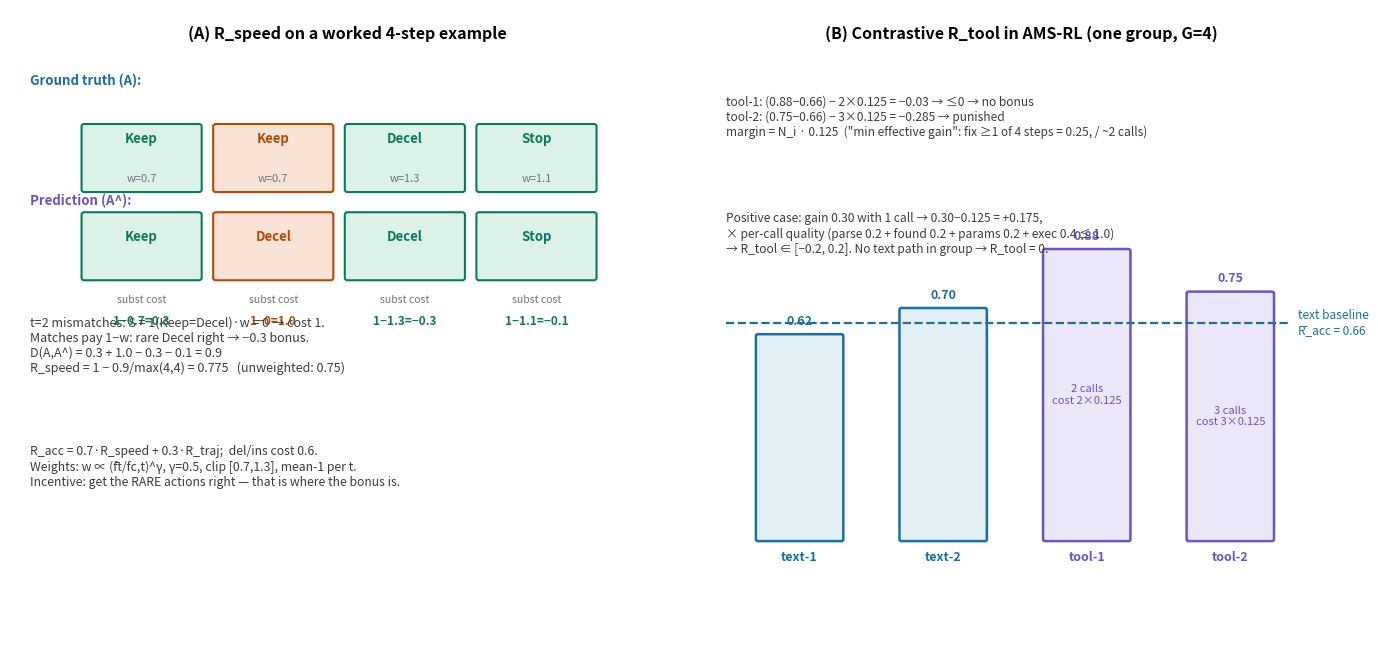

Here is the Python script that generated this plot: (Note: this script raises an exception after producing the figure.)
# -*- coding: utf-8 -*-
"""fig-reward.py: two panels.
(A) A worked weighted-Levenshtein example for R_speed on a 4-step sequence.
(B) The contrastive R_tool mechanism in AMS-RL: tool path vs text-only baseline.
"""
import matplotlib
matplotlib.use("Agg")
import matplotlib.pyplot as plt
import matplotlib.patches as mpatches
import numpy as np

plt.rcParams["font.family"] = "sans-serif"
plt.rcParams["axes.unicode_minus"] = False

LOSS, LOSS_F = "#b34a06", "#f9e3d6"
ALT, ALT_F = "#6a55c2", "#ebe7f8"
IN, IN_F = "#1a6fa3", "#e2eff5"
OP, OP_F = "#0b7a5c", "#dcf2e8"
WIRE = "#6e737b"

fig, (ax1, ax2) = plt.subplots(1, 2, figsize=(14, 6.6), gridspec_kw={"width_ratios": [1.05, 1]})

# ================= (A) worked edit distance =================
ax1.set_xlim(0, 10); ax1.set_ylim(0, 10); ax1.axis("off")
ax1.text(5, 9.55, "(A) R_speed on a worked 4-step example", fontsize=11.5, weight="bold", ha="center")

gt = ["Keep", "Keep", "Decel", "Stop"]
pr = ["Keep", "Decel", "Decel", "Stop"]
ws = ["w=0.7", "w=0.7", "w=1.3", "w=1.1"]   # weights indexed by TRUE action at t (mean 1)
costs = ["1−0.7=0.3", "1−0=1.0", "1−1.3=−0.3", "1−1.1=−0.1"]
ax1.text(0.3, 8.8, "Ground truth (A):", fontsize=9.5, color=IN, weight="bold")
for i, (g, p, w, cst) in enumerate(zip(gt, pr, ws, costs)):
    x = 1.1 + i * 1.95
    match = (g == p)
    col = OP if match else LOSS
    face = OP_F if match else LOSS_F
    r = mpatches.FancyBboxPatch((x, 7.15), 1.7, 1.0, boxstyle="round,pad=0.04",
                                facecolor=face, edgecolor=col, linewidth=1.5)
    ax1.add_patch(r)
    ax1.text(x + 0.85, 7.95, g, ha="center", va="center", fontsize=9.5, weight="bold", color=col)
    ax1.text(x + 0.85, 7.32, w, ha="center", va="center", fontsize=8, color=WIRE)
    r2 = mpatches.FancyBboxPatch((x, 5.75), 1.7, 1.0, boxstyle="round,pad=0.04",
                                 facecolor=face, edgecolor=col, linewidth=1.5)
    ax1.add_patch(r2)
    ax1.text(x + 0.85, 6.4, p, ha="center", va="center", fontsize=9.5, weight="bold", color=col)
    ax1.text(x + 0.85, 5.35, "subst cost", ha="center", fontsize=7.5, color=WIRE)
    ax1.text(x + 0.85, 5.0, cst, ha="center", fontsize=8.5, weight="bold", color=col)
ax1.text(0.3, 6.9, "Prediction (A^):", fontsize=9.5, color=ALT, weight="bold")

ax1.text(0.3, 4.25, "t=2 mismatches: S = 1(Keep=Decel)·w = 0 → cost 1.\n"
         "Matches pay 1−w: rare Decel right → −0.3 bonus.\n"
         "D(A,A^) = 0.3 + 1.0 − 0.3 − 0.1 = 0.9\n"
         "R_speed = 1 − 0.9/max(4,4) = 0.775   (unweighted: 0.75)", fontsize=9, color="#3d3d3a")
ax1.text(0.3, 2.45, "R_acc = 0.7·R_speed + 0.3·R_traj;  del/ins cost 0.6.\n"
         "Weights: w ∝ (f̄t/fc,t)^γ, γ=0.5, clip [0.7,1.3], mean-1 per t.\n"
         "Incentive: get the RARE actions right — that is where the bonus is.",
         fontsize=8.8, color="#3d3d3a")

# ================= (B) contrastive tool reward =================
ax2.set_xlim(0, 10); ax2.set_ylim(0, 10); ax2.axis("off")
ax2.text(5, 9.55, "(B) Contrastive R_tool in AMS-RL (one group, G=4)", fontsize=11.5, weight="bold", ha="center")

labels = ["text-1", "text-2", "tool-1", "tool-2"]
accs = [0.62, 0.70, 0.88, 0.75]
calls = [0, 0, 2, 3]
base = 0.66  # mean of text paths
xs = np.linspace(0.9, 7.6, 4)
for i, (lab, a, n) in enumerate(zip(labels, accs, calls)):
    col = IN if n == 0 else ALT
    face = IN_F if n == 0 else ALT_F
    h = a * 5.2
    r = mpatches.FancyBboxPatch((xs[i], 1.6), 1.3, h, boxstyle="round,pad=0.03",
                                facecolor=face, edgecolor=col, linewidth=1.8)
    ax2.add_patch(r)
    ax2.text(xs[i] + 0.65, 1.25, lab, ha="center", fontsize=9, color=col, weight="bold")
    ax2.text(xs[i] + 0.65, 1.6 + h + 0.18, f"{a:.2f}", ha="center", fontsize=9, weight="bold", color=col)
    if n:
        ax2.text(xs[i] + 0.65, 1.6 + h/2, f"{n} calls\ncost {n}×0.125",
                 ha="center", va="center", fontsize=8, color=ALT)

ax2.plot([0.4, 9.2], [1.6 + base*5.2]*2, color=IN, lw=1.6, ls="--")
ax2.text(9.3, 1.6 + base*5.2, "text baseline\nR̄_acc = 0.66", fontsize=8.5, color=IN, va="center")

ax2.text(0.4, 8.0, "tool-1: (0.88−0.66) − 2×0.125 = −0.03 → ≤0 → no bonus\n"
         "tool-2: (0.75−0.66) − 3×0.125 = −0.285 → punished\n"
         "margin = N_i · 0.125  (\"min effective gain\": fix ≥1 of 4 steps = 0.25, / ~2 calls)",
         fontsize=8.6, color="#3d3d3a")
ax2.text(0.4, 6.15, "Positive case: gain 0.30 with 1 call → 0.30−0.125 = +0.175,\n"
         "× per-call quality (parse 0.2 + found 0.2 + params 0.2 + exec 0.4 ≤ 1.0)\n"
         "→ R_tool ∈ [−0.2, 0.2]. No text path in group → R_tool = 0.", fontsize=8.6, color="#3d3d3a")

fig.tight_layout()
fig.savefig("/home/hatch/workspace/your_files/paper-xray-100/papers/071-Agent-driveagent-r1/fig-reward.png",
            dpi=150, bbox_inches="tight")
print("saved")
